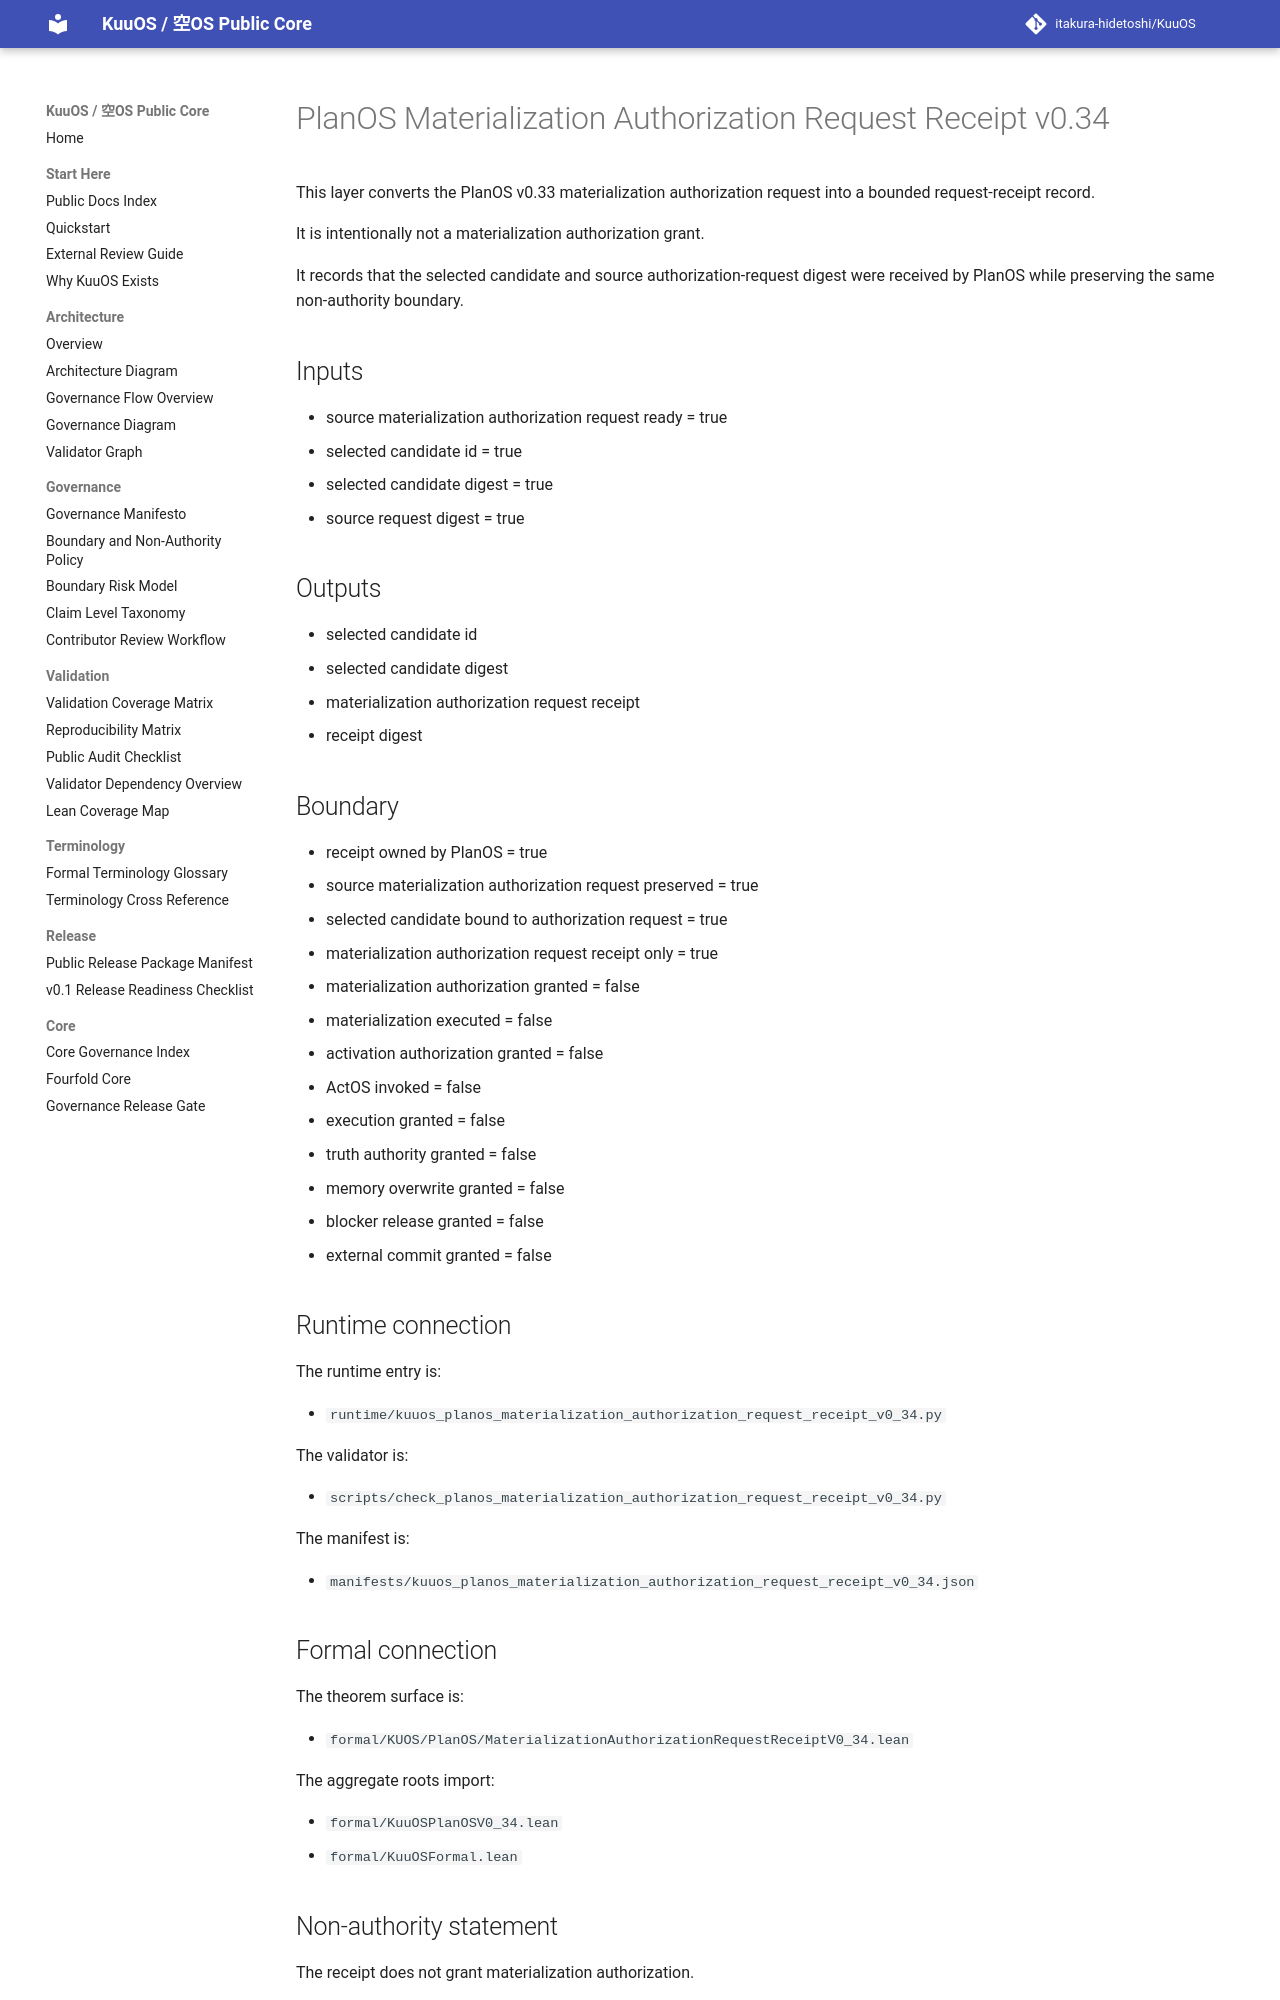

repository: itakura-hidetoshi/KuuOS · page: KUUOS_PLANOS_MATERIALIZATION_AUTHORIZATION_REQUEST_RECEIPT_v0_34/index.html · generator: mkdocs

# PlanOS Materialization Authorization Request Receipt v0.34

This layer converts the PlanOS v0.33 materialization authorization request into a bounded request-receipt record.

It is intentionally not a materialization authorization grant.

It records that the selected candidate and source authorization-request digest were received by PlanOS while preserving the same non-authority boundary.

## Inputs

- source materialization authorization request ready = true
- selected candidate id = true
- selected candidate digest = true
- source request digest = true

## Outputs

- selected candidate id
- selected candidate digest
- materialization authorization request receipt
- receipt digest

## Boundary

- receipt owned by PlanOS = true
- source materialization authorization request preserved = true
- selected candidate bound to authorization request = true
- materialization authorization request receipt only = true
- materialization authorization granted = false
- materialization executed = false
- activation authorization granted = false
- ActOS invoked = false
- execution granted = false
- truth authority granted = false
- memory overwrite granted = false
- blocker release granted = false
- external commit granted = false

## Runtime connection

The runtime entry is:

- `runtime/kuuos_planos_materialization_authorization_request_receipt_v0_34.py`

The validator is:

- `scripts/check_planos_materialization_authorization_request_receipt_v0_34.py`

The manifest is:

- `manifests/kuuos_planos_materialization_authorization_request_receipt_v0_34.json`

## Formal connection

The theorem surface is:

- `formal/KUOS/PlanOS/MaterializationAuthorizationRequestReceiptV0_34.lean`

The aggregate roots import:

- `formal/KuuOSPlanOSV0_34.lean`
- `formal/KuuOSFormal.lean`
